Run: headless pygame with SDL's dummy video driver; simulated clock (each Clock.tick advances the game by its frame time, no real sleeping); random seed 0; keys injected as events and as key.get_pressed() state; mouse plan: one left click at the window centre at the start of phase 2, then a move to the lower-right quarter at the start of phase 3.
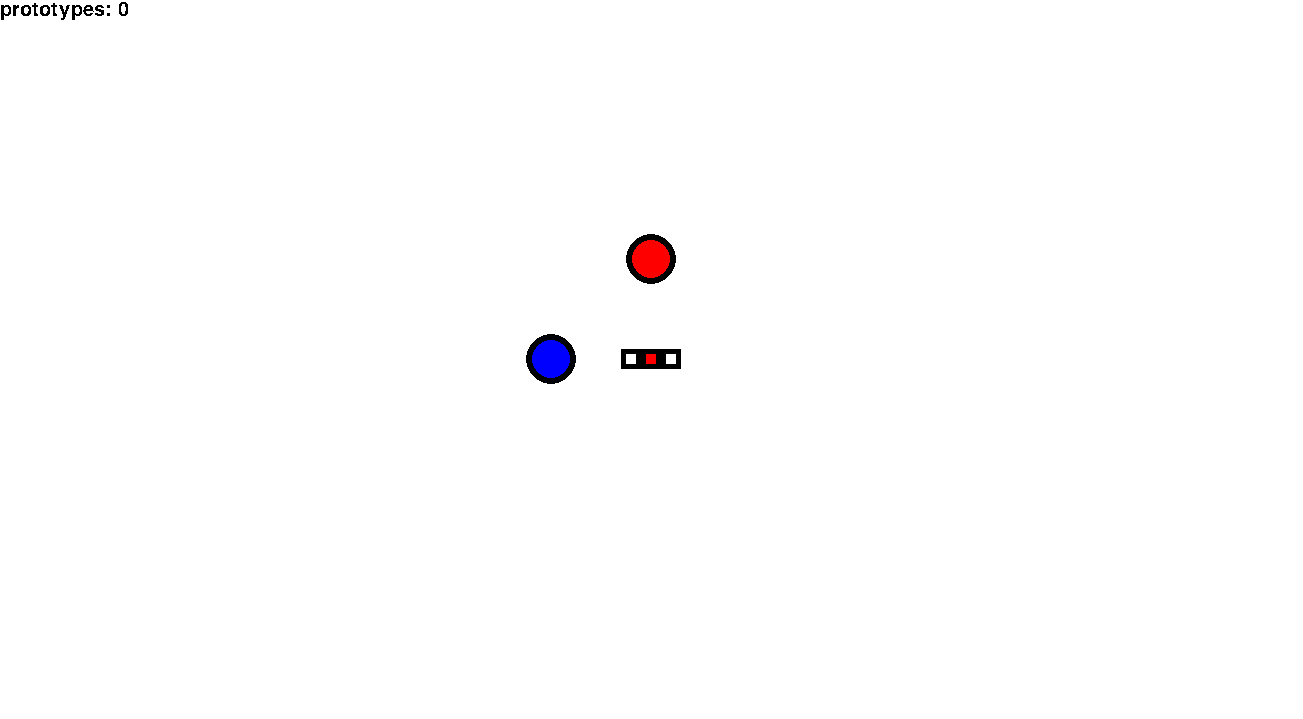
Frame 1 of 4 · flips 1–60 · no input
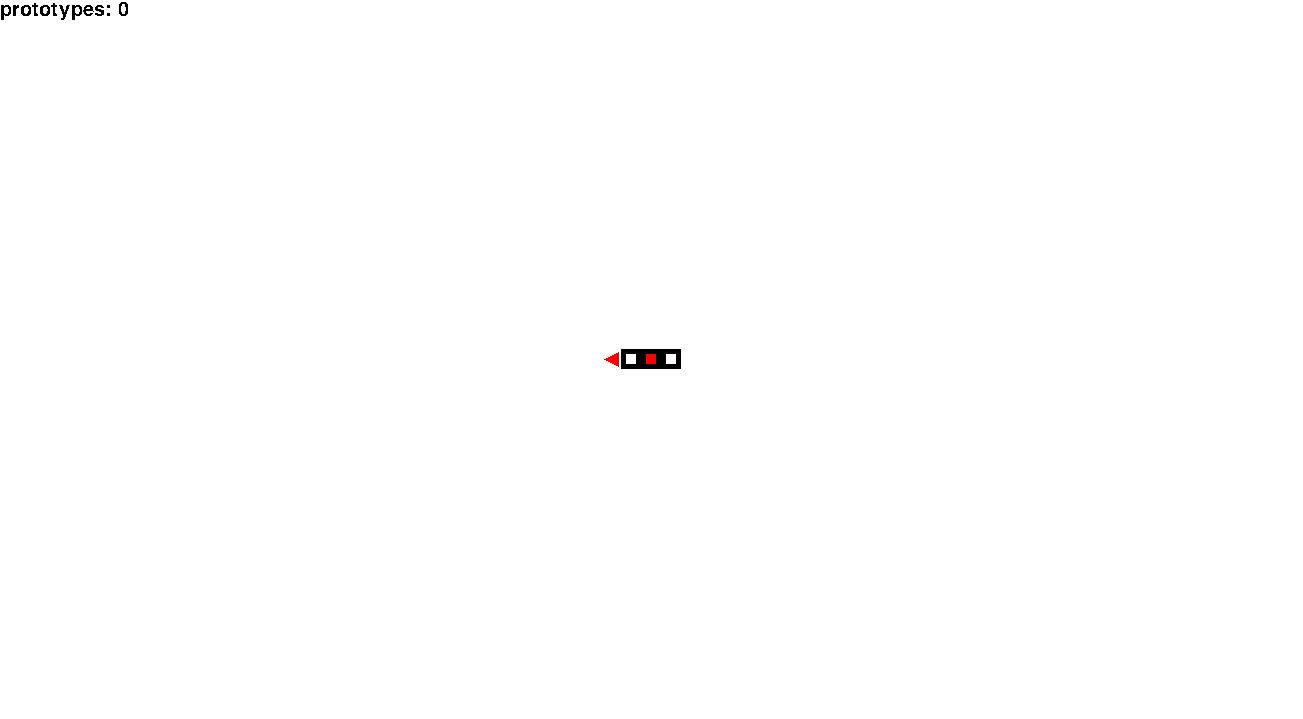
Frame 2 of 4 · flips 61–180 · clicked the window centre · tapped SPACE, RETURN · held RIGHT (→), D
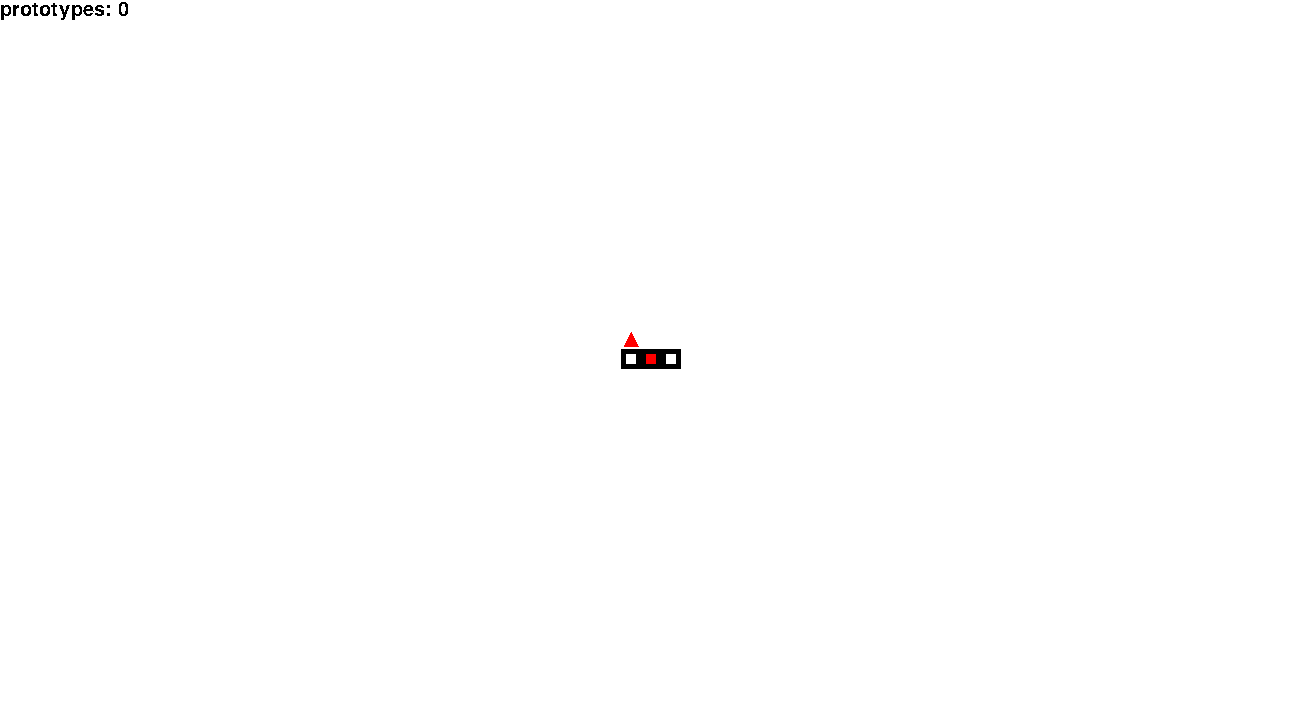
Frame 3 of 4 · flips 181–300 · moved the mouse to the lower-right quarter · held DOWN (↓), S
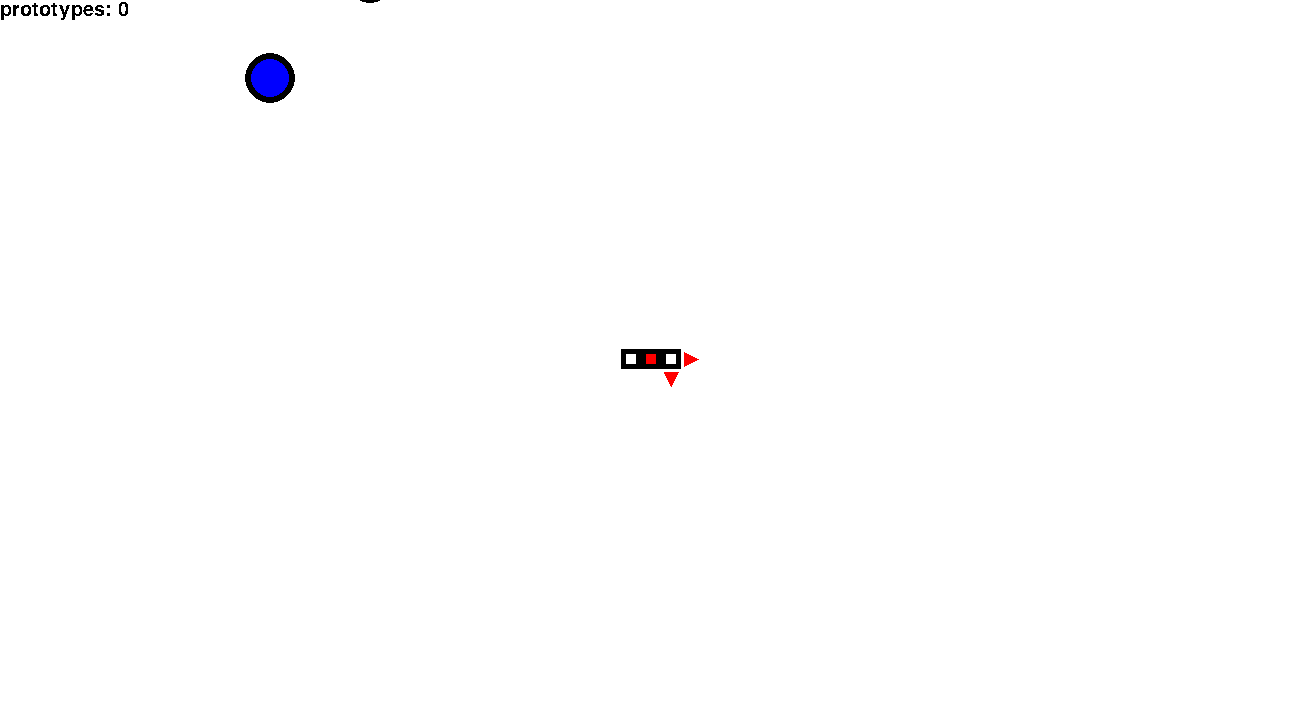
Frame 4 of 4 · flips 301–420 · held LEFT (←), A, UP (↑), W

The pygame program that drew these frames:

import os
import sys
import math
import pygame as pg

#Space Game!
#Based on pygame-samples by Mekire (https://github.com/Mekire)


pg.font.init() # you have to call this at the start,
                   # if you want to use this module.
myfont = pg.font.SysFont('Comic Sans MS', 30)

CAPTION="FUCK"
SCREEN_SIZE = (1303, 719)

TRANSPARENT = (0, 0, 0, 0)

DIRECT_DICT = {pg.K_a: (-1, 0),
               pg.K_d: (1, 0),
               pg.K_w: (0,-1),
               pg.K_s: (0, 1)}
FIRE_KEY=pg.K_SPACE

SHIPSPEED = 500
ANGLE_UNIT_SPEED = math.sqrt(2)/2

MODSIZE=(20,20)

addMod={"nCheck":False, "nProts":0, "killAll":False, "typ":"", "x":0, "y":0, "protsDispl":False, "add":False, "direct":"up"}
mx=0
my=0
gobble={"x":0,"y":0,"add":False,"typ":""}
addShot={"add":False, "origin_Layout":(0,0), "typ":"", "diam":0, "direct":"", "speedFactor":10}
status="original"

class eatCircle(pg.sprite.Sprite):
    SIZE=(50,50)
    def __init__(self, x, y, typ="struct"):
        pg.sprite.Sprite.__init__(self)
        self.screen = pg.display.get_surface()
        self.screen_rect = self.screen.get_rect()
        self.x=x
        self.y=-y
        self.distX=0
        self.distY=0
        self.rect=pg.Rect((0,0), eatCircle.SIZE)
        self.typ=typ
        self.image=self.make_image()
        self.mask=self.make_mask()

    def make_image(self):

        if self.typ=="struct":
            color="red"
        elif self.typ=="gun0":
            color="blue"

        image = pg.Surface(self.rect.size).convert_alpha()
        image.fill(TRANSPARENT)
        image_rect = image.get_rect()
        pg.draw.ellipse(image, pg.Color("black"), image_rect)
        pg.draw.ellipse(image, pg.Color(color), image_rect.inflate(-12, -12))
        return image

    def make_mask(self):
        mask = pg.mask.from_surface(self.image)
        self.rect=self.image.get_rect()
        return mask

    def update(self, playerX, playerY, mods, projectiles):
        self.distX=self.x-playerX
        self.distY=self.y+playerY
        self.printX=self.screen_rect.center[0]+self.distX
        self.printY=self.screen_rect.center[1]+self.distY
        self.rect.center=(self.printX,self.printY)
        if pg.sprite.spritecollide(self, mods, False):# or pg.sprite.spritecollide(self,projectiles,False):
            global addMod, gobble
            gobble["add"]=True
            gobble["x"]=self.x
            gobble["y"]=-self.y+200
            gobble["typ"]=self.typ
            addMod["nProts"]+=1
            addMod["nCheck"]=True
            addMod["typ"]=self.typ
            #print("gobbled. typ="+self.typ+"x,y="+str(self.x)+", "+str(self.y))
            #print ("stat: "+status+".Gobble killing self. nCheck=True. Prots(just added):"+str(addMod["nProts"])+"\n") #DEBUG
            self.kill()


    def draw(self, surface):
        surface.blit(self.image, self.rect)

class myShip(object):
    def __init__(self, center, speed):
        self.screen = pg.display.get_surface()
        self.screen_rect = self.screen.get_rect()
        self.x=0
        self.y=0
        self.speed=speed
        self.degLast=0
        self.lastVecNonZero=(0,-1)

    def update(self, screen_rect, keys, dt):
        vector = [0, 0]
        for key in DIRECT_DICT:
            if keys[key]:
                vector[0] += DIRECT_DICT[key][0]
                vector[1] += DIRECT_DICT[key][1]
        factor = (ANGLE_UNIT_SPEED if all(vector) else 1)
        frame_speed = self.speed*factor*dt
        self.x += vector[0]*frame_speed
        self.y -= vector[1]*frame_speed

class Projectile(pg.sprite.Sprite):
    def __init__(self, x, y, diam, direct, playerX, playerY, time, speedFactor, typ="bullet"):
        global MODSIZE
        pg.sprite.Sprite.__init__(self)
        #print("projectile created. x="+str(x)+", y="+str(y))
        self.screen = pg.display.get_surface()
        self.speedFactor=speedFactor
        self.initTime=time
        self.typ=typ
        self.diam=diam
        self.screen_rect = self.screen.get_rect()
        if direct=="up":
            self.direct=(0,1)
        elif direct=='down':
            self.direct=(0,-1)
        elif direct=='left':
            self.direct=(1,0)
        else:
            self.direct=(-1,0)
        self.distX=0
        self.distY=0
        self.rect=pg.Rect((0,0), (diam,diam))
        self.image=self.make_image()
        self.mask=self.make_mask()
        self.rect.center=(int(self.screen_rect.center[0]+playerX+(x-self.direct[0])*MODSIZE[0]), int(self.screen_rect.center[1]-playerY+(-y-self.direct[1])*MODSIZE[1]))
        self.origin=self.rect.center

    def make_image(self):

        if self.typ=="bullet":
            color="blue"

        image = pg.Surface(self.rect.size).convert_alpha()
        image.fill(TRANSPARENT)
        image_rect = image.get_rect()
        pg.draw.ellipse(image, pg.Color(color), image_rect)
        pg.draw.ellipse(image, pg.Color(color), image_rect.inflate(self.diam/3,self.diam/3))
        return image

    def make_mask(self):
        mask = pg.mask.from_surface(self.image)
        self.rect=self.image.get_rect()
        return mask

    def update(self, playerX, playerY, time):
        factor=0.01*(time-self.initTime)*self.speedFactor
        self.distX=int(playerX+self.direct[0]*factor)
        self.distY=int(playerY-self.direct[1]*factor)
        self.printX=self.origin[0]-self.distX
        self.printY=self.origin[1]+self.distY
        self.rect.center=(self.printX,self.printY)

    def draw(self, surface):
        surface.blit(self.image, self.rect)

class Mod(pg.sprite.Sprite):
    def __init__(self, x, y, typ, size=MODSIZE):
        pg.sprite.Sprite.__init__(self)
        self.typ=typ
        #if typ[0]=="struct":
            #print("adding struct: layX="+str(x)+", layY="+str(y))
        self.layout_x=x
        self.layout_y=y
        self.screen = pg.display.get_surface()
        self.screen_rect = self.screen.get_rect()
        self.size=size
        self.rect=pg.Rect((0,0), size)
        self.rect.center=self.findPosition()
        self.image=self.make_image()
        self.mask=self.make_mask()
        self.rect.center=self.findPosition()
        self.firing=False
        self.neighbors = {"top":None, "left":None, "right":None, "bot":None}
        self.last_shot_time=0
        self.addShot={"add":False, "origin_Layout":(0,0), "typ":"", "diam":0, "direct":"", "speedFactor":10}
        self.priority=""

    def findPosition(self):
        return (self.screen_rect.center[0]+self.layout_x*self.size[0],self.screen_rect.center[1]-self.layout_y*self.size[1])

    def make_image(self):
        image = pg.Surface(self.rect.size).convert_alpha()
        image.fill(TRANSPARENT)
        image_rect = image.get_rect()
        #print("imaging")

        if self.typ[0]=="struct":
            pg.draw.rect(image, pg.Color("black"), image_rect)
            pg.draw.rect(image, pg.Color("red"), image_rect.inflate(-int(self.size[0]/2), -int(self.size[1]/2)))

        elif self.typ[0]=="thrust":
            pg.draw.rect(image,pg.Color("black"), image_rect)
            pg.draw.rect(image, pg.Color("white"), image_rect.inflate(-int(self.size[0]/2), -int(self.size[1]/2)))

        elif self.typ[0]=="prot":
            pg.draw.rect(image,pg.Color("gray"), image_rect)
            pg.draw.rect(image, pg.Color("green"), image_rect.inflate(-int(self.size[0]/3), -int(self.size[1]/3)))

        elif self.typ[0]=="gun0":
            pg.draw.rect(image,pg.Color("gray"), image_rect)

        return image

    def make_mask(self):
        mask = pg.mask.from_surface(self.image)
        self.rect=self.image.get_rect()
        return mask

    def update(self, keys, mods, time):
        vector = [0, 0]
        for key in DIRECT_DICT:
            if keys[key]:
                vector[0] += DIRECT_DICT[key][0]
                vector[1] -= DIRECT_DICT[key][1]
        if self.typ[0]=="flame":
            if self.typ[1]=="down":
                if self.firing==False:
                    if vector[1]<0:
                        self.thrust(True,"down")
                else:
                    if vector[1]>=0:
                        self.thrust(False,"down")
            elif self.typ[1]=="up":
                if self.firing==False:
                    if vector[1]>0:
                        self.thrust(True,"up")
                else:
                    if vector[1]<=0:
                        self.thrust(False,"up")
            elif self.typ[1]=="left":
                if self.firing==False:
                    if vector[0]<0:
                        self.thrust(True,"left")
                else:
                    if vector[0]>=0:
                        self.thrust(False,"left")
            elif self.typ[1]=="right":
                if self.firing==False:
                    if vector[0]>0:
                        self.thrust(True,"right")
                else:
                    if vector[0]<=0:
                        self.thrust(False,"right")

        elif self.typ[0]=="gun0":
            #print("i am a gun facing: "+self.typ[1])
            global FIRE_KEY
            if keys[FIRE_KEY] and time-self.last_shot_time>300:
                #print("FIREKEY DETECTED")
                self.addShot["add"]=True
                self.addShot["direct"]=self.typ[1]
                self.addShot["origin_Layout"]=(self.layout_x,self.layout_y)
                self.addShot["typ"]="bullet"
                self.addShot["diam"]=10
                self.last_shot_time=time

        global addMod
        if addMod["nCheck"] and not self.typ[0]=="flame" and not self.typ[0]=="prot":
            self.neighborCheck(mods)
            #print("(NCHECKING)")

        if addMod["nProts"] and self.typ[0]=="prot":
            self.prototypeWatch(mods)


    def prototypeWatch(self, mods):
        global mx, my, addMod, status
        mx, my = pg.mouse.get_pos()
        clicks= pg.mouse.get_pressed()

        #c=self.rect.center

        if (mx>(self.rect.centerx-self.size[0]/2)) and (mx < (self.rect.centerx+self.size[0]/2))and (my>(self.rect.centery-self.size[1]/2)) and (my < (self.rect.centery+self.size[1]/2)) and clicks[0]:
            self.neighborCheck(mods, True)
            #print(self.neighbors["bot"])
            #print("\n\njust detected a hover. original status:\n")
            #print ("stat: "+status+". neighCheck="+str(addMod["nCheck"])+" Prots:"+str(addMod["nProts"])+"\n") #DEBUG
            addMod["nProts"] -= 1
            if not addMod["nProts"]:
                addMod["killAll"] = True
            #addMod["nCheck"] = True
            addMod["x"] = self.layout_x
            addMod["y"] = self.layout_y
            addMod["add"] = True

            if self.priority:
                addMod["direct"]=self.priority
            elif self.neighbors["top"]:
                addMod["direct"]="down"
            elif self.neighbors["bot"]:
                addMod["direct"]="up"
            elif self.neighbors["left"]:
                addMod["direct"]="right"
            else:
                addMod["direct"]="left"
            #print("y:"+str(self.layout_y))
            status+="-delProt"
            #print("new stat: "+status+". neighCheck="+str(addMod["nCheck"])+". Prots:"+str(addMod["nProts"])+"\n") #DEBUG
            self.kill()

    def neighborCheck(self, mods, rotationCheck=False):
        for key in self.neighbors:
            self.neighbors[key]=False
        modList=mods.sprites()
        for i in modList: #MAKE SURE THE OTHER COORDINATE IS THE SAME!!!!!
            if (not rotationCheck) or ((not i.typ[0]=="flame") and (not i.typ[0]=="prot")):
                if i.layout_x-self.layout_x==1 and i.layout_y==self.layout_y:
                    self.neighbors["right"]=True
                    if i.typ[0]=="struct" and rotationCheck:
                        self.priority="left"
                if i.layout_x-self.layout_x==-1 and i.layout_y==self.layout_y:
                    self.neighbors["left"]=True
                    if i.typ[0]=="struct" and rotationCheck:
                        self.priority="right"
                if i.layout_y-self.layout_y==1 and i.layout_x==self.layout_x:
                    self.neighbors["top"]=True
                    if i.typ[0]=="struct" and rotationCheck:
                        self.priority="down"
                if i.layout_y-self.layout_y==-1 and i.layout_x==self.layout_x:
                    self.neighbors["bot"]=True
                    if i.typ[0]=="struct" and rotationCheck:
                        self.priority="up"
                    #print("Im a "+str(self.typ[0])+" and found a "+str(i.typ[0]))

            #print("done nCheck from: "+i.typ[0]+": " + str(i.layout_x)+", "+str(i.layout_y))
    def thrust(self, firing, direct):
        self.firing= not self.firing
        image = pg.Surface(self.size).convert_alpha()
        image.fill(TRANSPARENT)
        image_rect = image.get_rect()
        image_rect = image_rect.inflate(-6,-6)

        if firing:
            if direct=="down":
                pg.draw.polygon(image, pg.Color("red"), (image_rect.bottomleft, image_rect.midtop, image_rect.bottomright))
            elif direct == "up":
                pg.draw.polygon(image, pg.Color("red"), (image_rect.topleft, image_rect.midbottom, image_rect.topright))
            elif direct == "left":
                pg.draw.polygon(image, pg.Color("red"), (image_rect.topleft, image_rect.bottomleft, image_rect.midright))
            elif direct == "right":
                pg.draw.polygon(image, pg.Color("red"), (image_rect.topright, image_rect.bottomright, image_rect.midleft))
        else:
            image.fill(pg.Color("white"))
        self.image=image

    def draw(self, surface):
        surface.blit(self.image, self.rect)

class App(object):
    """
    A class to manage our event, game loop, and overall program flow.
    """
    def __init__(self):
        """
        Get a reference to the display surface; set up required attributes;
        and create a Player instance.
        """
        self.screen = pg.display.get_surface()
        self.screen_rect = self.screen.get_rect()
        self.clock = pg.time.Clock()
        self.fps = 60
        self.done = False
        self.keys = pg.key.get_pressed()
        global SHIPSPEED
        self.player = myShip(self.screen_rect.center, SHIPSPEED)
        self.objects = self.make_objects()
        self.mods = self.make_mods()
        self.projectiles = pg.sprite.Group()

    def make_objects(self):
        #objects = [randomObject(400,400), randomObject(300,270), randomObject(150,170)]
        #objects.append(randomObject(0,150))
        objects=[eatCircle(0,100), eatCircle(-100,0,"gun0")]
        return pg.sprite.Group(objects)

    def make_mods(self):
        mods=[Mod(-2,0,["flame","right"]),Mod(-1,1, ["flame","down"]),Mod(-1,0,["thrust",""]),Mod(0,0,["struct",""]),Mod(1,0,["thrust",""]),Mod(2,0,["flame","left"]), Mod(1,-1, ["flame", "up"])]
        return pg.sprite.Group(mods)

    def event_loop(self):
        for event in pg.event.get():
            if event.type == pg.QUIT or self.keys[pg.K_ESCAPE]:
                self.done = True
            elif event.type in (pg.KEYUP, pg.KEYDOWN):
                self.keys = pg.key.get_pressed()

    def render(self):
        self.screen.fill(pg.Color("white"))
        self.objects.draw(self.screen)
        self.mods.draw(self.screen)
        self.projectiles.draw(self.screen)
        global addMod, mx, my
        textsurface_x = myfont.render('prototypes: '+ str(addMod["nProts"]), False, (0, 0, 0))
        self.screen.blit(textsurface_x,(0,0))
        #textsurface_y = myfont.render('mx:' + str(mx) + ' my: ' + str(my), False, (0, 0, 0))
        #self.screen.blit(textsurface_y,(0,30))
        pg.display.update()

    def main_loop(self):
        self.clock.tick(self.fps)/1000.0
        dt = 0.0
        while not self.done:
            global addMod, status
            current_time=pg.time.get_ticks()
            self.event_loop()
            self.player.update(self.screen_rect, self.keys, dt)
            self.mods.update(self.keys, self.mods, current_time)
            #print ("stat: "+status+". UPDATING MODS. neighChk:"+str(addMod["nCheck"])+", Prots:"+str(addMod["nProts"])+"\n") #DEBUG

            for mod in self.mods:
                if mod.addShot["add"]:
                    self.projectiles.add(Projectile(mod.addShot["origin_Layout"][0],mod.addShot["origin_Layout"][1],mod.addShot["diam"],mod.addShot["direct"], self.player.x, self.player.y, current_time, mod.addShot["speedFactor"], mod.addShot["typ"]))
                    mod.addShot["add"]=False

            self.projectiles.update(self.player.x,self.player.y,current_time)

            if addMod["nCheck"]:
                addMod["nCheck"]=False
                #print ("stat: "+status+". Turning off neighborcheck-literally nothing else. Prots:"+str(addMod["nProts"])+"\n") #DEBUG
            if addMod["nProts"] and not addMod["protsDispl"]:
                #print ("stat: "+status+". Displaying prots. Just turned neighCheck off. Prots:"+str(addMod["nProts"])+"\n") #DEBUG
                modList=self.mods.sprites()
                for i in modList:
                    if not (i.typ[0]=="prot" or i.typ[0]=="flame"):
                        if not i.neighbors["top"]:
                            self.mods.add(Mod(i.layout_x, i.layout_y+1, ["prot",""]))
                            #print("adding top from: "+i.typ[0]+": "+ str(i.layout_x)+", "+str(i.layout_y))
                        if not i.neighbors["bot"]:
                            self.mods.add(Mod(i.layout_x, i.layout_y-1, ["prot",""]))
                            #print("adding bot from: "+i.typ[0]+": " + str(i.layout_x)+", "+str(i.layout_y))
                        if not i.neighbors["right"]:
                            self.mods.add(Mod(i.layout_x+1, i.layout_y, ["prot",""]))
                            #print("adding right from: "+i.typ[0]+": " + str(i.layout_x)+", "+str(i.layout_y))
                        if not i.neighbors["left"]:
                            self.mods.add(Mod(i.layout_x-1, i.layout_y, ["prot",""]))
                            #print("adding left from: "+i.typ[0]+": " + str(i.layout_x)+", "+str(i.layout_y))
                        #print("done checking from: "+i.typ[0]+": " + str(i.layout_x)+", "+str(i.layout_y))
                #print("done displaying prots\n")

                addMod["protsDispl"]=True
                #print ("stat: "+status+". Just displayed prots. Also neighCheck is still off. Prots:"+str(addMod["nProts"])+"\n") #DEBUG
            if addMod["killAll"]:
                addMod["protsDispl"]=False
                #print ("stat: "+status+". Killing prots. Also neighCheck is still off. Prots:"+str(addMod["nProts"])+"\n") #DEBUG
                for i in self.mods.sprites():
                    if i.typ[0]=="prot":
                        i.kill()
                    addMod["killAll"]=False
            if addMod["add"]:
                status+="+adSeg"
                #print ("ADDING SEGMENT.") #DEBUG
                self.mods.add(Mod(addMod["x"],addMod["y"],[addMod["typ"],addMod["direct"]]))
                #addMod["nCheck"]=True
                addMod["typ"]=""
                addMod["add"]=False
                addMod["killAll"]=True

            self.objects.update(self.player.x, self.player.y, self.mods, self.projectiles)
            global gobble
            if gobble["add"]:
                self.objects.add(eatCircle(gobble["x"],gobble["y"],gobble["typ"]))
                gobble["add"]=False
                #addMod["nCheck"]=True
                #print ("stat: "+status+". Adding gobble. neighCheck=True. Prots:"+str(addMod["nProts"])+"\n") #DEBUG
            self.render()
            dt = self.clock.tick(self.fps)/1000.0

def main():
    os.environ['SDL_VIDEO_CENTERED'] = '1'
    pg.init()
    pg.display.set_caption(CAPTION)
    pg.display.set_mode(SCREEN_SIZE)
    App().main_loop()
    pg.quit()
    sys.exit()

if __name__ == "__main__":
    main()
